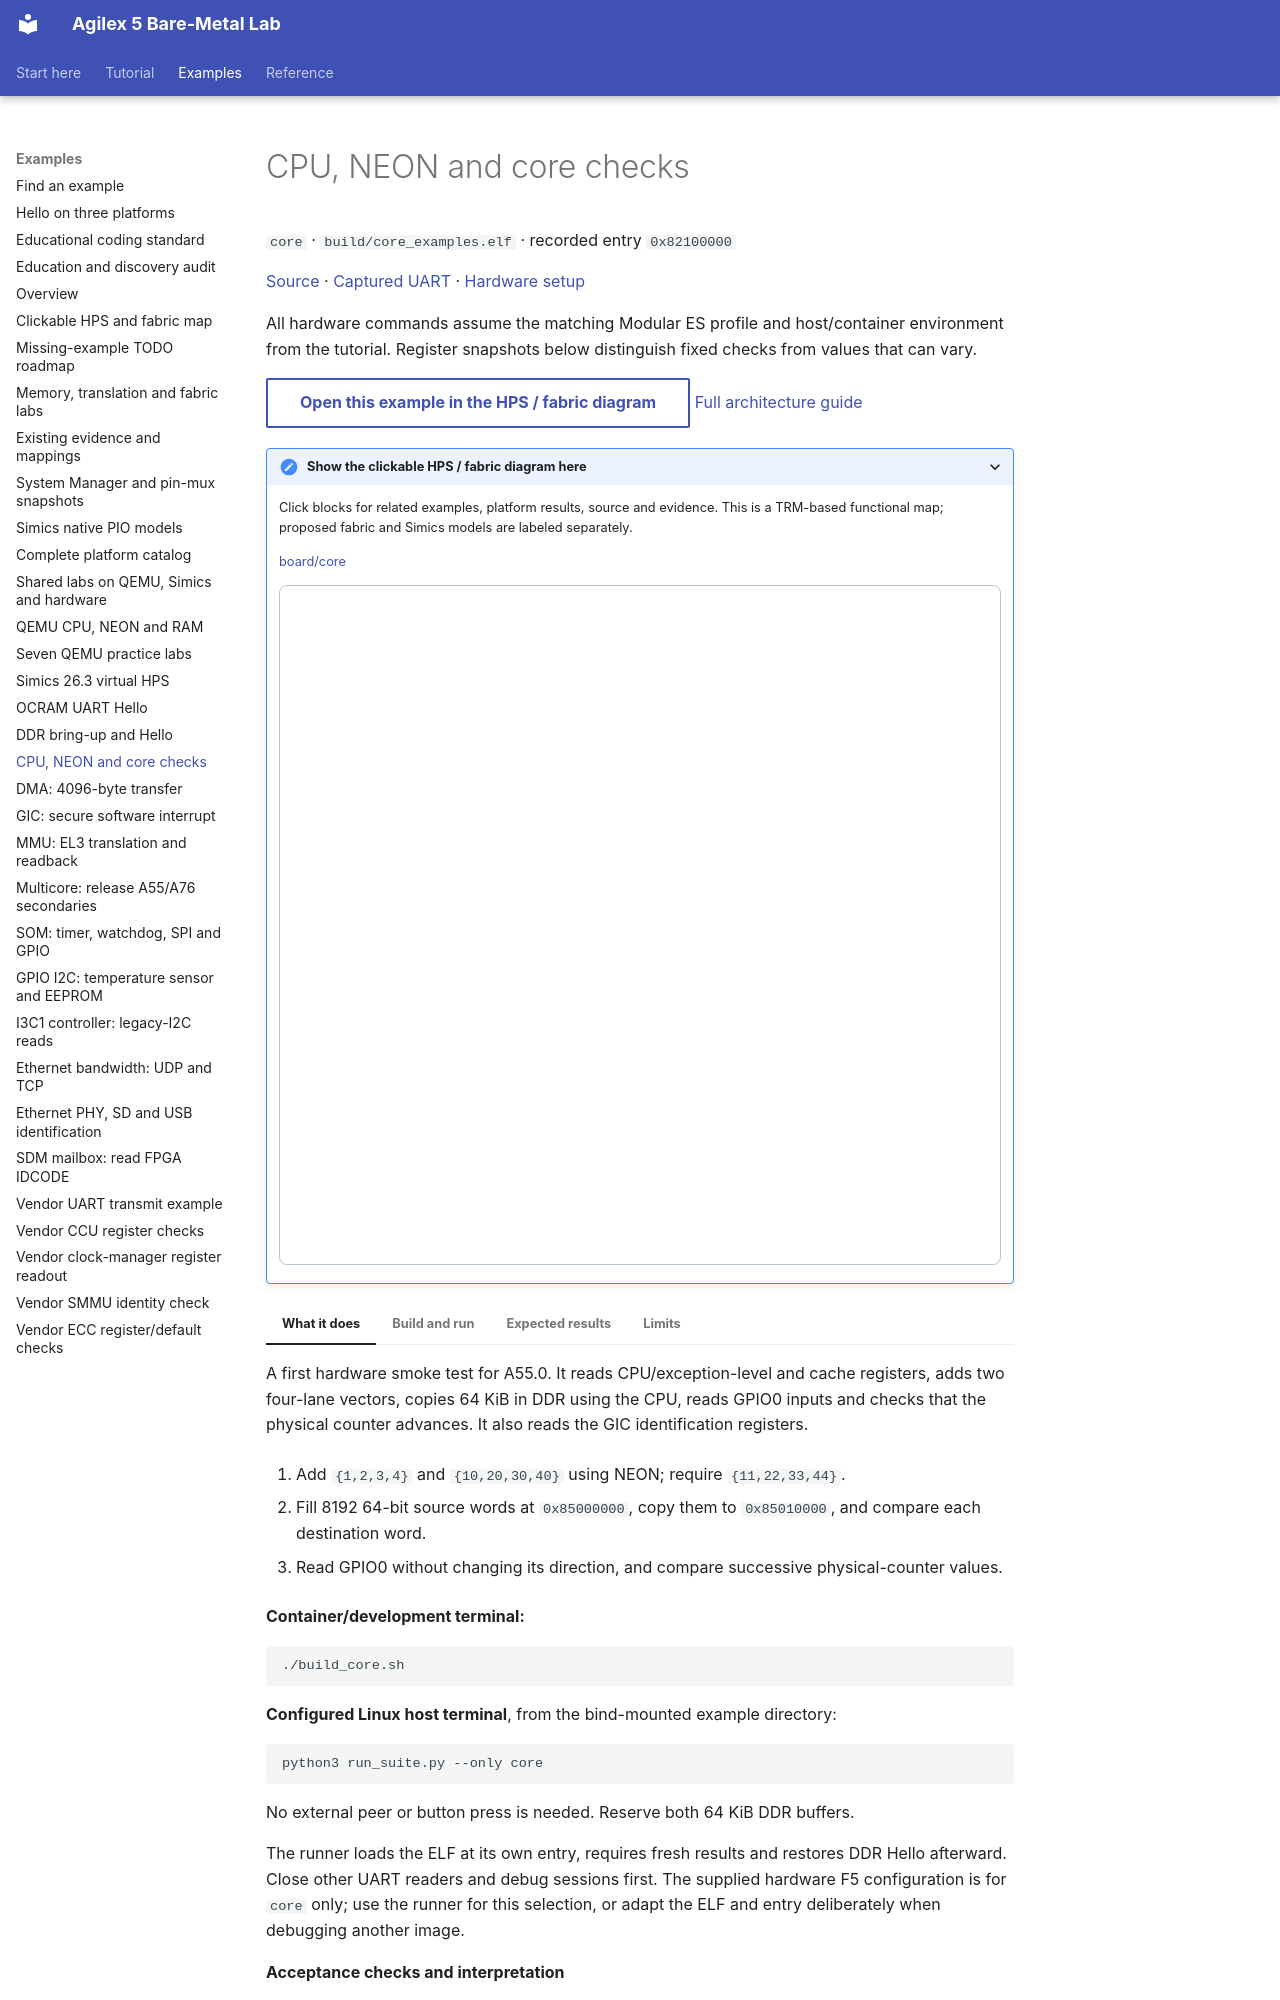

repository: AEW2015/baremetal-drivers · page: examples/core/index.html · generator: mkdocs

# CPU, NEON and core checks

`core` · `build/core_examples.elf` · recorded entry `0x82100000`

[Source](https://github.com/AEW2015/baremetal-drivers/blob/main/examples/agilex5-modular/core/core_examples.c) · [Captured UART](https://github.com/AEW2015/baremetal-drivers/blob/main/examples/agilex5-modular/validation/20261023T230642.472989Z/core-uart.txt) · [Hardware setup](../hardware.md)

All hardware commands assume the matching Modular ES profile and host/container environment from the tutorial. Register snapshots below distinguish fixed checks from values that can vary.

<!-- example-architecture:start -->
[Open this example in the HPS / fabric diagram](../assets/architecture/design.html?example=board%2Fcore){ .md-button }
[Full architecture guide](../architecture.md)

<details class="example-architecture">
<summary>Show the clickable HPS / fabric diagram here</summary>
<p>Click blocks for related examples, platform results, source and evidence. This is a TRM-based functional map; proposed fabric and Simics models are labeled separately.</p>
<p class="example-diagram-links"><a href="../../assets/architecture/design.html?example=board%2Fcore" data-example-id="board/core">board/core</a></p>
<iframe class="example-diagram" src="../../assets/architecture/design.html?example=board%2Fcore" title="HPS and fabric diagram for examples/core.md" width="100%" height="680" style="border:1px solid #b8c6d7;border-radius:8px" loading="lazy"></iframe>
</details>
<!-- example-architecture:end -->

=== "What it does"

    A first hardware smoke test for A55.0. It reads CPU/exception-level and cache registers, adds two four-lane vectors, copies 64 KiB in DDR using the CPU, reads GPIO0 inputs and checks that the physical counter advances. It also reads the GIC identification registers.

    1. Add `{1,2,3,4}` and `{10,20,30,40}` using NEON; require `{11,22,33,44}`.

    2. Fill 8192 64-bit source words at `0x85000000`, copy them to `0x85010000`, and compare each destination word.

    3. Read GPIO0 without changing its direction, and compare successive physical-counter values.

=== "Build and run"

    **Container/development terminal:**

    ```sh
    ./build_core.sh
    ```

    **Configured Linux host terminal**, from the bind-mounted example directory:

    ```sh
    python3 run_suite.py --only core
    ```

    No external peer or button press is needed. Reserve both 64 KiB DDR buffers.

    The runner loads the ELF at its own entry, requires fresh results and restores DDR Hello afterward. Close other UART readers and debug sessions first. The supplied hardware F5 configuration is for `core` only; use the runner for this selection, or adapt the ELF and entry deliberately when debugging another image.

=== "Expected results"

    **Acceptance checks and interpretation**
